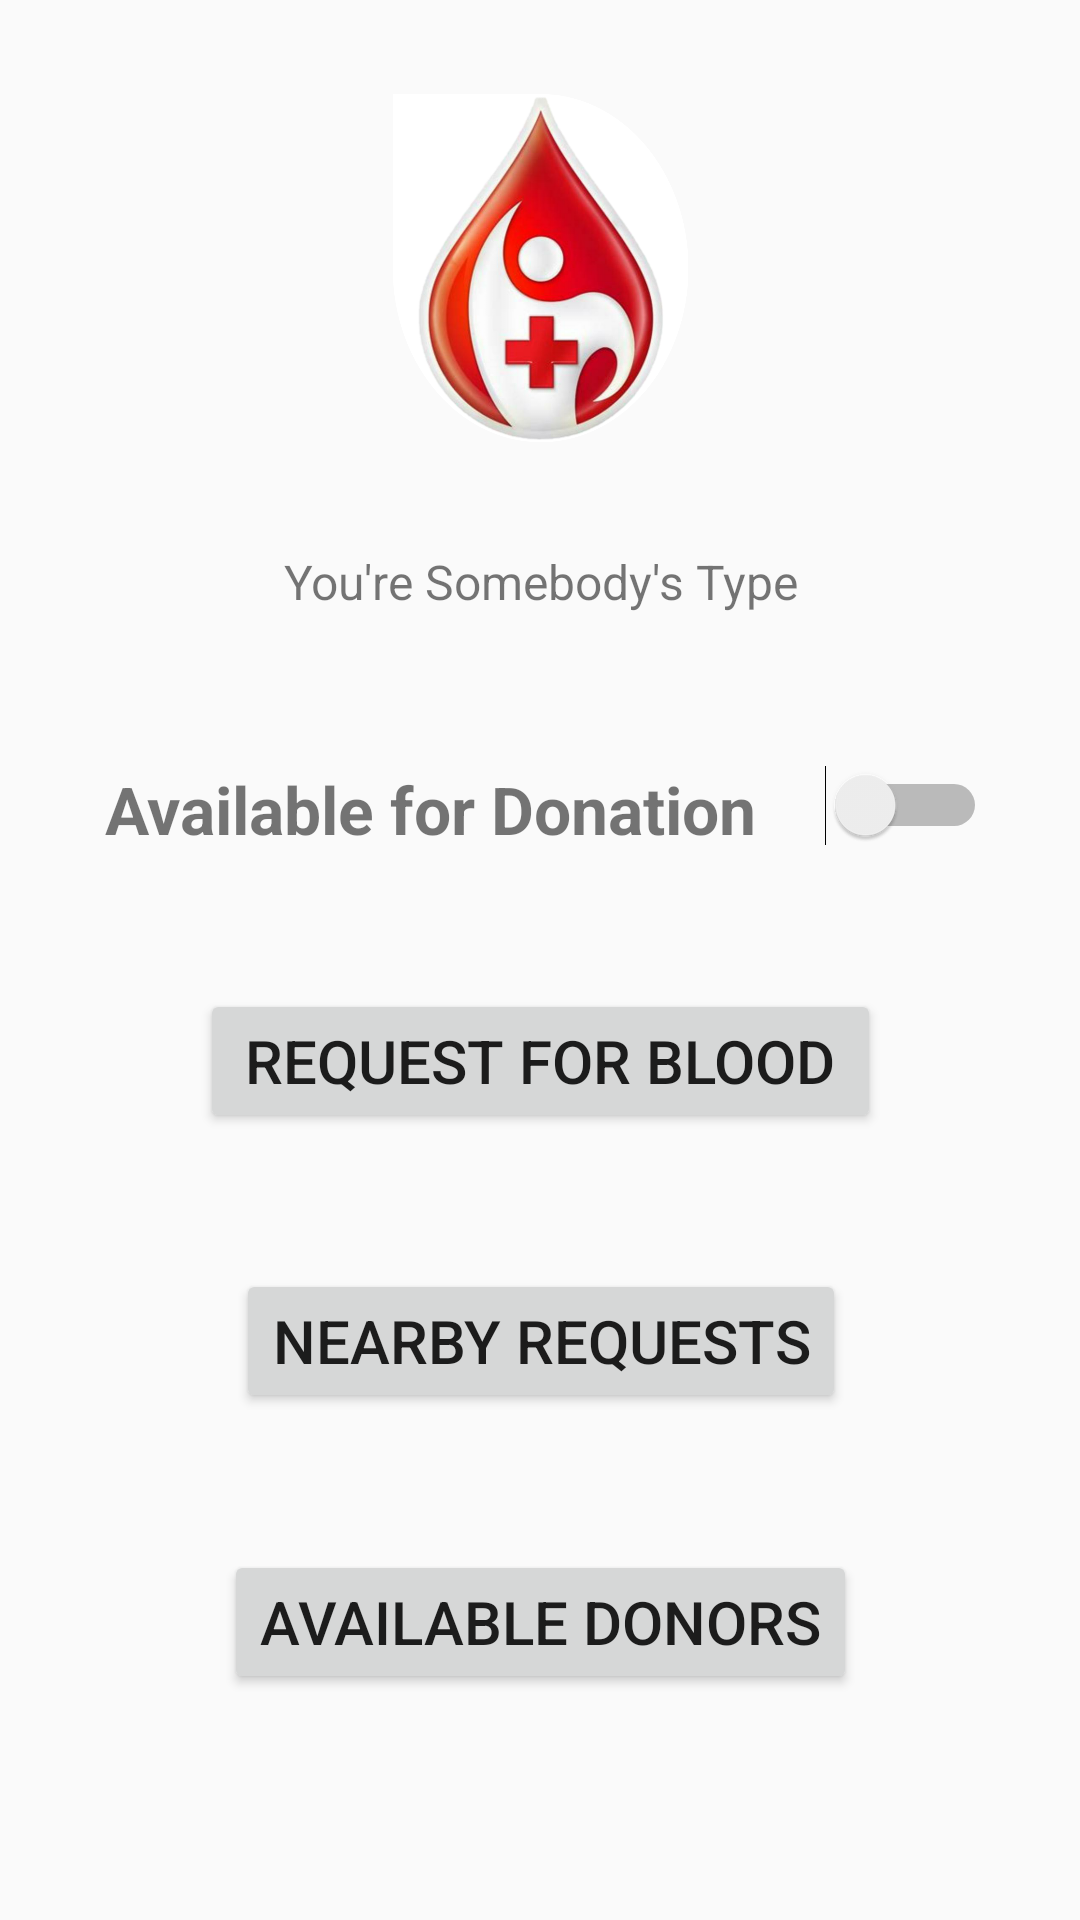

This screen was rendered from an Android layout file. Write that file and the resources it references.
<!-- AndroidManifest.xml: application theme AppTheme -->
<!-- res/layout/activity_second.xml -->
<?xml version="1.0" encoding="utf-8"?>
<android.support.constraint.ConstraintLayout xmlns:android="http://schemas.android.com/apk/res/android"
    xmlns:app="http://schemas.android.com/apk/res-auto"
    xmlns:tools="http://schemas.android.com/tools"
    android:layout_width="match_parent"
    android:layout_height="match_parent"
    tools:context=".SecondActivity"
    tools:layout_editor_absoluteY="81dp">


    <Button
        android:id="@+id/button"
        android:layout_width="227dp"
        android:layout_height="wrap_content"
        android:layout_marginBottom="20dp"
        android:onClick="fillDetails"
        android:text="Request for Blood"
        android:textSize="20dp"
        app:layout_constraintBottom_toTopOf="@+id/btnRequests"
        app:layout_constraintEnd_toEndOf="parent"
        app:layout_constraintStart_toStartOf="parent"
        app:layout_constraintTop_toBottomOf="@+id/textView" />

    <Button
        android:id="@+id/btnRequests"
        android:layout_width="wrap_content"
        android:layout_height="wrap_content"
        android:layout_marginBottom="20dp"
        android:layout_marginStart="12dp"
        android:text="Nearby Requests"
        android:textSize="20dp"
        app:layout_constraintBottom_toTopOf="@+id/btnAvailableDonors"
        app:layout_constraintStart_toStartOf="@+id/button"
        app:layout_constraintTop_toBottomOf="@+id/button" />

    <TextView
        android:id="@+id/textView"
        android:layout_width="230dp"
        android:layout_height="wrap_content"
        android:layout_marginBottom="20dp"
        android:layout_marginEnd="10dp"
        android:layout_marginStart="49dp"
        android:text="Available for Donation"
        android:textSize="22dp"
        android:textStyle="bold"
        app:layout_constraintBottom_toTopOf="@+id/button"
        app:layout_constraintEnd_toStartOf="@+id/swAvailable"
        app:layout_constraintStart_toStartOf="parent"
        app:layout_constraintTop_toBottomOf="@+id/textView2" />

    <Switch
        android:id="@+id/swAvailable"
        android:layout_width="wrap_content"
        android:layout_height="wrap_content"


        android:layout_marginEnd="45dp"
        app:layout_constraintEnd_toEndOf="parent"
        app:layout_constraintStart_toEndOf="@+id/textView"
        app:layout_constraintTop_toTopOf="@+id/textView" />

    <ImageView
        android:id="@+id/imageView4"
        android:layout_width="203dp"
        android:layout_height="116dp"
        android:layout_marginBottom="10dp"
        android:layout_marginTop="6dp"
        app:layout_constraintBottom_toTopOf="@+id/textView2"
        app:layout_constraintEnd_toEndOf="parent"
        app:layout_constraintStart_toStartOf="parent"
        app:layout_constraintTop_toTopOf="parent"
        app:srcCompat="@drawable/logobloodfinal" />

    <TextView
        android:id="@+id/textView2"
        android:layout_width="wrap_content"
        android:layout_height="wrap_content"
        android:layout_marginBottom="25dp"
        android:layout_marginStart="16dp"
        android:text="You're Somebody's Type"
        android:textSize="16dp"
        app:layout_constraintBottom_toTopOf="@+id/textView"
        app:layout_constraintStart_toStartOf="@+id/imageView4"
        app:layout_constraintTop_toBottomOf="@+id/imageView4" />

    <Button
        android:id="@+id/btnAvailableDonors"
        android:layout_width="wrap_content"
        android:layout_height="wrap_content"
        android:layout_marginBottom="50dp"
        android:text="Available Donors"
        android:textSize="20dp"
        app:layout_constraintBottom_toBottomOf="parent"
        app:layout_constraintEnd_toEndOf="parent"
        app:layout_constraintStart_toStartOf="parent"
        app:layout_constraintTop_toBottomOf="@+id/btnRequests" />

</android.support.constraint.ConstraintLayout>
<!-- resources referenced by this layout -->
<resources>
  <!-- drawable logobloodfinal: png bitmap (drawable, 688172 bytes) -->
  <style name="AppTheme" parent="Theme.AppCompat.Light">
          
          <item name="colorPrimary">@color/colorPrimary</item>
          <item name="colorPrimaryDark">@color/colorPrimaryDark</item>
          <item name="colorAccent">@color/colorAccent</item>
  
      </style>
  <color name="colorPrimary">#fbcc1421</color>
  <color name="colorPrimaryDark">#8B0000</color>
  <color name="colorAccent">#ba1629</color>
</resources>
